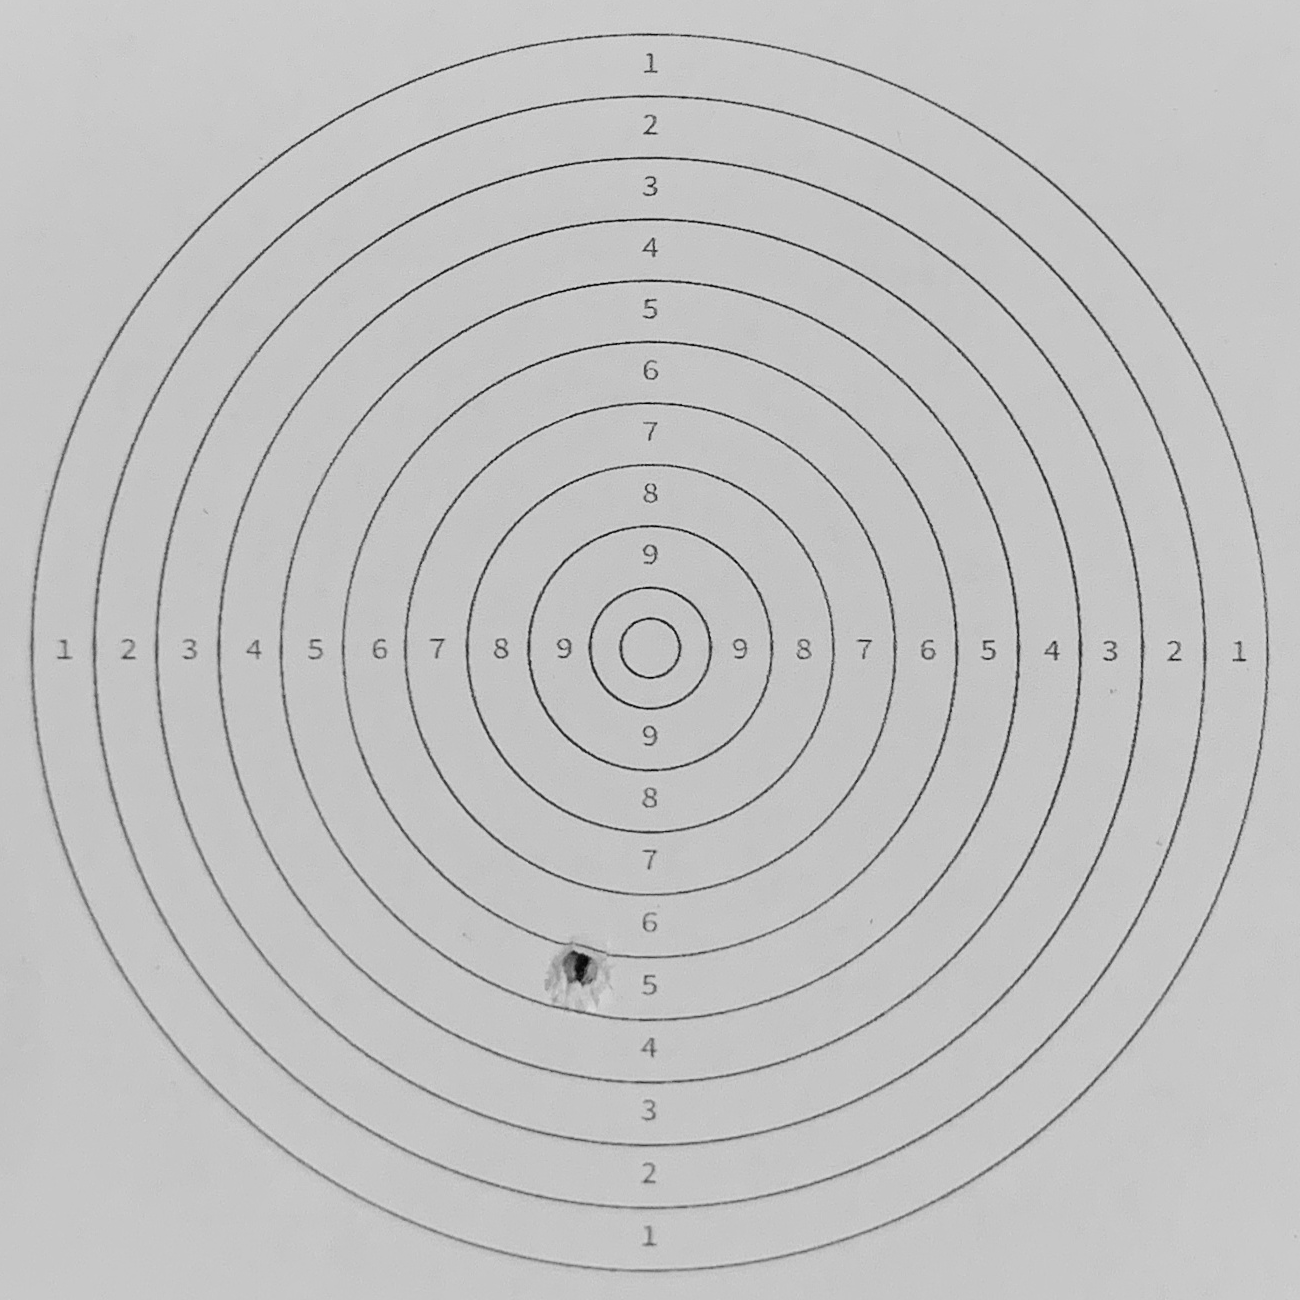
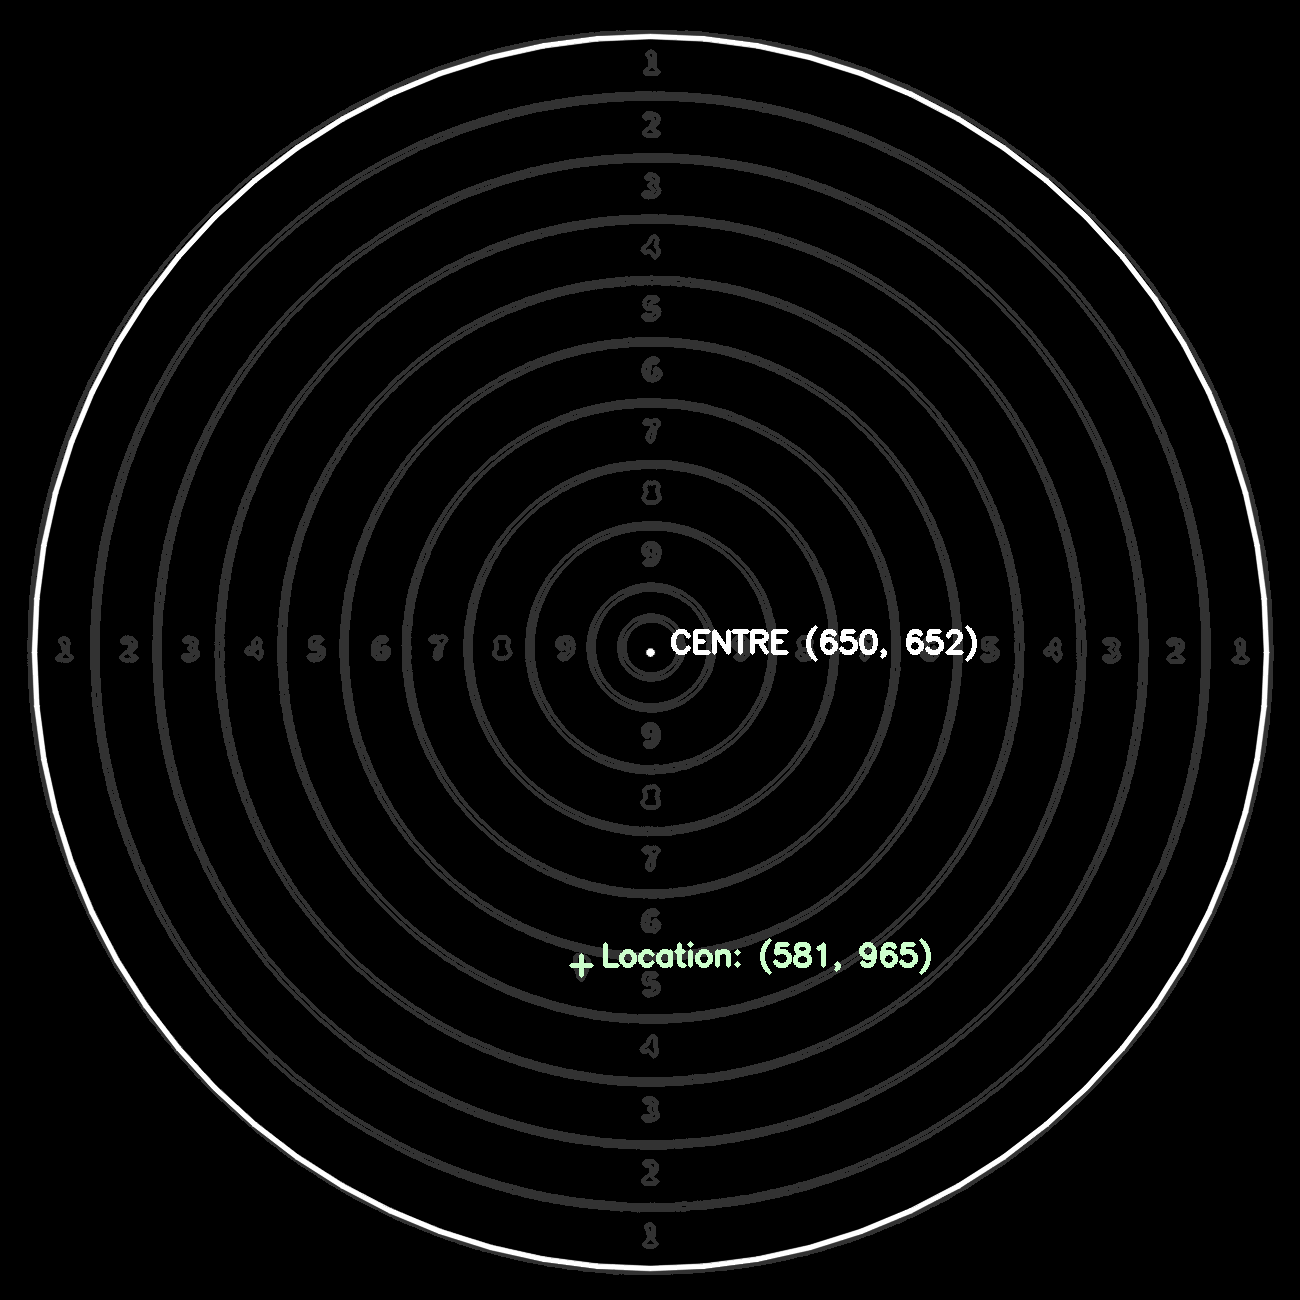
Input picture: src_img_original_2.png (1300x1300), committed beside the script.
Output picture: result_plot_no_score.png (1300x1300), as committed by the script's author.
Transform script: ShootingScore.cpp (C++; library hint: OpenCV): line 26 names the input picture, line 200 names the output picture.
#include "ShootingScore.hpp"

ShootingScore::ShootingScore(std::string model_img_path, std::string src_img_path,
                             std::string last_img_path) {
    // check path
    if (!util::imageExists(model_img_path)) {
        throw std::invalid_argument("invalid model image path");
    }
    if (!util::imageExists(src_img_path)) {
        throw std::invalid_argument("invalid input image path");
    }
    if (!util::imageExists(last_img_path)) {
        throw std::invalid_argument("invalid (last) input image path");
    }

    // three images are required
    this->model_img = cv::imread(model_img_path);
    this->src_img = cv::imread(src_img_path);
    this->last_img = cv::imread(last_img_path);

    // prepare images
    prepareImage(this->model_img, model_img_greyscale, model_img_blur, model_img_thresh);
    prepareImage(this->src_img, src_img_greyscale, src_img_blur, src_img_thresh);
    prepareImage(this->last_img, last_img_greyscale, last_img_blur, last_img_thresh);
    // cv::imwrite("../output/model_img_original.png", this->model_img);
    // cv::imshow("../output/src_img_original_2.png", this->src_img_greyscale);

    cv::Mat tmp(src_img.size(), CV_8UC3, cv::Scalar(0, 0, 0));
    this->result_plot = tmp;

    this->target_centre = cv::Point(0, 0);
}

ShootingScore::~ShootingScore() {}

void ShootingScore::prepareImage(cv::Mat &img, cv::Mat &img_greyscale, cv::Mat &img_blur,
                                 cv::Mat &img_thresh) {

    // transform image into a squre ratio
    cv::resize(img, img, cv::Size(img.rows, img.rows));

    // Setup a rectangle to define the region of interest
    // int adjust = 5;
    int width = img.size().width;
    int start = std::floor(width / 15);
    int end = width - start;
    // cv::Rect active_region(start, start, end, end);

    // Crop the full image to that image contained by the rectangle
    // active_region Note that this doesn't copy the data
    img = img(cv::Range(start, end), cv::Range(start, end));

    util::filterImage(img, img_greyscale, img_blur, img_thresh);
}

void ShootingScore::getShotContours() {
    cv::Mat img_diff;
    cv::Mat diff_contoured(src_img.size(), CV_8UC3, cv::Scalar(0, 0, 0));

    // calculate differences
    cv::absdiff(src_img_blur, last_img_blur, img_diff);

    // cv::imwrite("../output/src_img_blur.png", src_img_blur);
    // cv::imwrite("../output/last_img_blur.png", last_img_blur);
    // cv::imwrite("../output/img_diff.png", img_diff);

    // obtain the threshold differences
    cv::threshold(img_diff, img_diff, 150, 255, cv::THRESH_BINARY);
    // cv::imshow("../output/bi_diff.png", img_diff);
    // cv::waitKey(0);
    // cv::destroyAllWindows();

    // obtain contours of the diff (shot)
    cv::findContours(img_diff, shot_contours, cv::RETR_LIST, cv::CHAIN_APPROX_SIMPLE);
    // std::cout << shot_contours.size() << std::endl;
}

void ShootingScore::detectTargetBoard() {
    // detect contour from the target model
    cv::findContours(model_img_thresh, model_img_contours, cv::RETR_LIST,
                     cv::CHAIN_APPROX_SIMPLE);

    // TODO safety check: loop
    for (size_t idx = 0; idx < model_img_contours.size(); idx++) {
        // polygon approximations
        std::vector<cv::Point> approx;
        cv::approxPolyDP(model_img_contours[idx], approx,
                         0.01 * cv::arcLength(model_img_contours[idx], true), true);

        // detect other irregular shapes (numbers, circles)
        if (approx.size() >= 10 and cv::contourArea(model_img_contours[idx]) > 10) {
            cv::drawContours(result_plot, model_img_contours, idx, util::GREY, 3);
        }
    }
}

int ShootingScore::computeTargetCentre() {
    // detecting circle
    std::vector<cv::Vec3f> circles;

    // blur the model again with diff params for detecting circles
    cv::Mat img_blur_tmp;
    cv::blur(model_img_greyscale, img_blur_tmp, cv::Size(3, 3));

    int max_radii = 0, n = 1;

    while (max_radii <= 800) {

        cv::HoughCircles(
            img_blur_tmp, circles, cv::HOUGH_GRADIENT, 1,
            img_blur_tmp.rows / 1,   // change this value to detect circles with
                                     // different distances to each other
            200, 200, 200,
            max_radii   // change the last parameter
                        // max_radius to detect larger or smaller circles
        );
        // TODO finish the safety check of the function
        // if (!circles.size()) {
        //     return 1;
        // }

        for (size_t i = 0; i < circles.size(); i++) {
            // [x, y, radii] 3 items in circles[i]
            cv::Vec3i c = circles[i];
            // target_centre = cv::Point(c[0], c[1]);
            // calculate an avearge of target centre on fly
            target_centre.x = target_centre.x + (c[0] - target_centre.x) / n;
            target_centre.y = target_centre.y + (c[1] - target_centre.y) / n;
            total_radius = c[2];
            ++n;
            // std::cout << target_centre << std::endl;
            // draw newly detected circle
            cv::circle(model_img, target_centre, total_radius, util::DARK_GREEN, 3,
                       cv::LINE_AA);
        }
        max_radii += 50;
    }

    return 0;
}

void ShootingScore::drawShootingResult() {
    // TODO safety check: loop

    // constract string
    std::string s0 = "CENTRE ";
    std::string s1 = "(";
    std::string s2 = ", ";
    std::string s3 = ")";
    std::stringstream ss;

    // draw target centre
    cv::circle(result_plot, target_centre, 2, util::WHITE, 3, cv::LINE_AA);
    cv::drawMarker(model_img, target_centre, util::DARK_RED, cv::MARKER_CROSS, 20, 3);
    cv::circle(model_img, target_centre, total_radius, util::DARK_RED, 4, cv::LINE_AA);

    // add target centre location values
    ss << s0 << s1 << target_centre.x << s2 << target_centre.y << s3;
    cv::putText(result_plot, ss.str(), cv::Point(target_centre.x + 20, target_centre.y),
                cv::FONT_HERSHEY_SIMPLEX, 1, util::WHITE, 3);
    cv::putText(model_img, ss.str(), cv::Point(target_centre.x + 20, target_centre.y),
                cv::FONT_HERSHEY_SIMPLEX, 1, util::DARK_RED, 3);
    // cv::imshow("model_img", model_img);
    // cv::imwrite("../output/target_circle_multi.png", model_img);
    // cv::waitKey(0);
    // cv::destroyAllWindows();

    // clear ss string value
    ss.str(std::string());

    // draw circle outline
    cv::circle(result_plot, target_centre, total_radius, util::WHITE, 4, cv::LINE_AA);
    // cv::putText(src_img, ss.str(), cv::Point(target_centre.x + 20,
    // target_centre.y),
    //     cv::FONT_HERSHEY_SIMPLEX, 1, util::DARK_RED, 3);

    if (this->score != 0) {
        // draw shot contour
        for (size_t idx = 0; idx < shot_contours.size(); idx++) {
            cv::drawContours(result_plot, shot_contours, idx, util::GREY, 3);
            cv::drawContours(src_img, shot_contours, idx, util::DARK_RED, 3);
        }
        cv::drawMarker(model_img, shot_location, util::WHITE, cv::MARKER_CROSS, 20, 3);

        // draw shot location (centre point)
        // cv::circle(result_plot, shot_location, 2, WHITE, 3, cv::LINE_AA);
        cv::drawMarker(result_plot, shot_location, util::LIGHT_GREEN, cv::MARKER_CROSS,
                       20, 3);

        // add shot location values
        s0 = "Location: ";
        ss << s0 << s1 << shot_location.x << s2 << shot_location.y << s3;
        cv::putText(result_plot, ss.str(),
                    cv::Point(shot_location.x + 20, shot_location.y),
                    cv::FONT_HERSHEY_SIMPLEX, 1, util::LIGHT_GREEN, 3);
        cv::putText(model_img, ss.str(), cv::Point(shot_location.x + 20, shot_location.y),
                    cv::FONT_HERSHEY_SIMPLEX, 1, util::DARK_RED, 3);
        ss.str(std::string());
        // cv::imshow("result_plot", result_plot);
        // cv::imwrite("../output/result_plot_no_score.png", result_plot);
        // cv::waitKey(0);
        // cv::destroyAllWindows();
    }

    // add scores
    s1 = "SCORE: ";
    ss << s1 << std::fixed << std::setprecision(2) << score;
    cv::putText(result_plot, ss.str(), cv::Point(20, 60), cv::FONT_HERSHEY_SIMPLEX, 1.5,
                util::LIGHT_GREEN, 3);

    // TODO get output path as an argument
    // cv::imwrite("../output/shot_location.png", src_img);
    cv::imshow("shot", result_plot);
    // cv::imwrite("../output/output_2.png", result_plot);
    // cv::imshow("shot", src_img);
    cv::waitKey(0);
    cv::destroyAllWindows();
}

/* uses shot contours to cumpute the shot location */
void ShootingScore::computeShotLocation() {
    shot_location = cv::Point(0, 0);

    // as the shot contour can be irregular,
    // we need consider all shapes,
    // and compute the actual centre of all contours
    for (auto &&contour : shot_contours) {
        cv::Point contour_centre;
        util::getContourCentre(contour, contour_centre);
        shot_location.x = shot_location.x + contour_centre.x;
        shot_location.y = shot_location.y + contour_centre.y;
    }

    // get a average centre of all contours
    shot_location.x = shot_location.x / shot_contours.size();
    shot_location.y = shot_location.y / shot_contours.size();
}

void ShootingScore::computeShootingScore() {
    // compute norm distance from center to the shot
    shot_distance = cv::norm(target_centre - shot_location);

    float distance = total_radius / 10;
    float num_distances = (shot_distance / distance);

    float tmp_score = 11 - num_distances;
    this->score = tmp_score < 0 ? 0 : tmp_score;
}